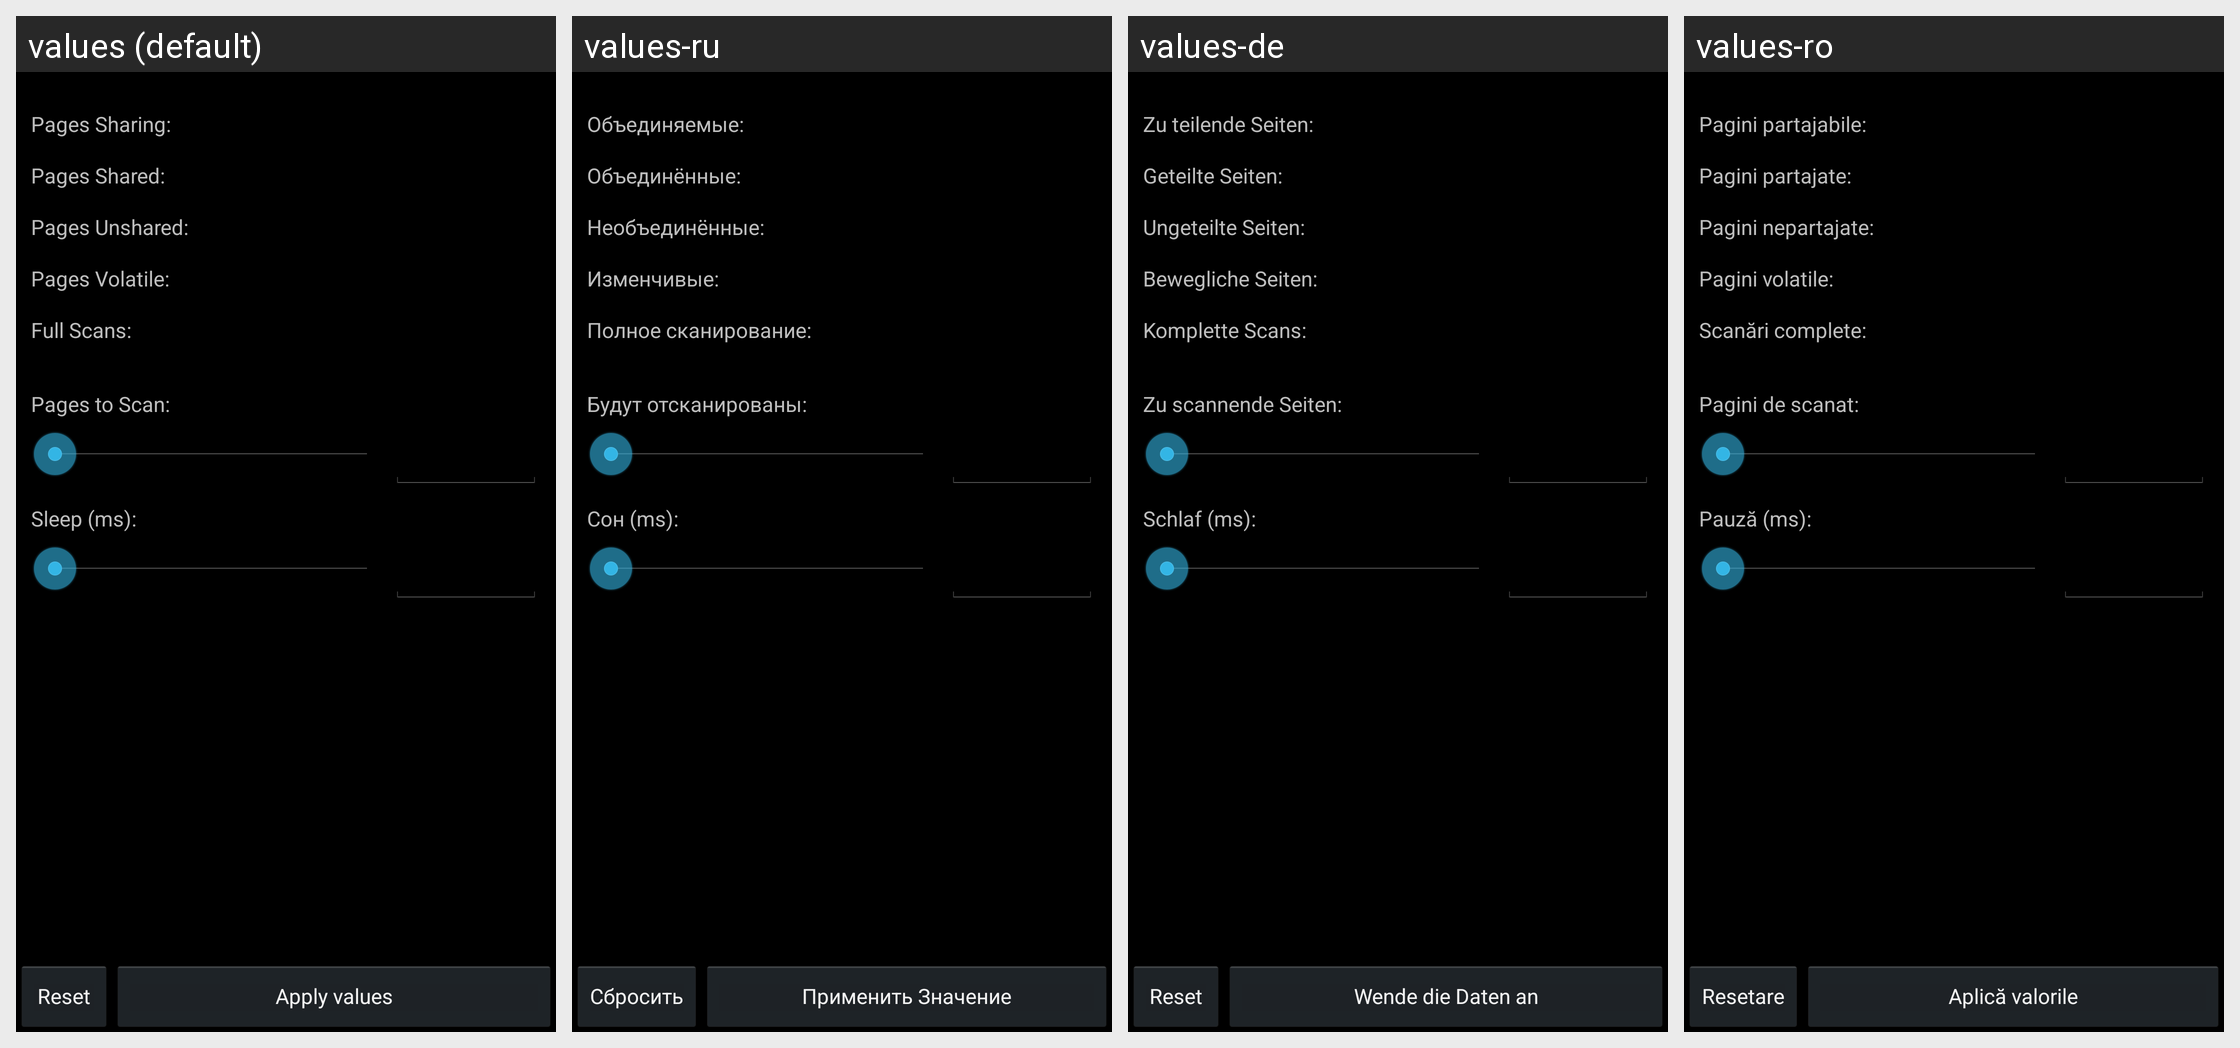

The Android screen above is rendered under several locales of the same app. Produce the string resources it draws, with the default and per-locale values.
Android screen res/layout/ksm_settings.xml rendered under 4 locales, left to right: values (default), values-ru, values-de, values-ro. Device: Nexus 5 (rendered at 1080×1920; each locale shown at half size, 540×960, under a caption strip naming it); theme Theme_Dark.
Other locales in the repository, not shown: values-cs, values-el, values-es, values-fr, values-it, values-ja, values-pt, values-tr, values-zh-rCN.
Strings drawn on this screen, with the default value and each locale's value (text and hints the layout hard-codes, and strings that could not be matched under every locale, appear in the picture but are not listed):

ksm_pagsharing
  values: Pages Sharing:
  values-ru: Объединяемые:
  values-de: Zu teilende Seiten:
  values-ro: Pagini partajabile:

ksm_pagshared
  values: Pages Shared:
  values-ru: Объединённые:
  values-de: Geteilte Seiten:
  values-ro: Pagini partajate:

ksm_pagunshared
  values: Pages Unshared:
  values-ru: Необъединённые:
  values-de: Ungeteilte Seiten:
  values-ro: Pagini nepartajate:

ksm_pagvolatile
  values: Pages Volatile:
  values-ru: Изменчивые:
  values-de: Bewegliche Seiten:
  values-ro: Pagini volatile:

ksm_fullscans
  values: Full Scans:
  values-ru: Полное сканирование:
  values-de: Komplette Scans:
  values-ro: Scanări complete:

ksm_pagtoscan
  values: Pages to Scan:
  values-ru: Будут отсканированы:
  values-de: Zu scannende Seiten:
  values-ro: Pagini de scanat:

ksm_sleep
  values: Sleep (ms):
  values-ru: Сон (ms):
  values-de: Schlaf (ms):
  values-ro: Pauză (ms):

mt_reset
  values: Reset
  values-ru: Сбросить
  values-de: Reset
  values-ro: Resetare

apply_values
  values: Apply values
  values-ru: Применить Значение
  values-de: Wende die Daten an
  values-ro: Aplică valorile
